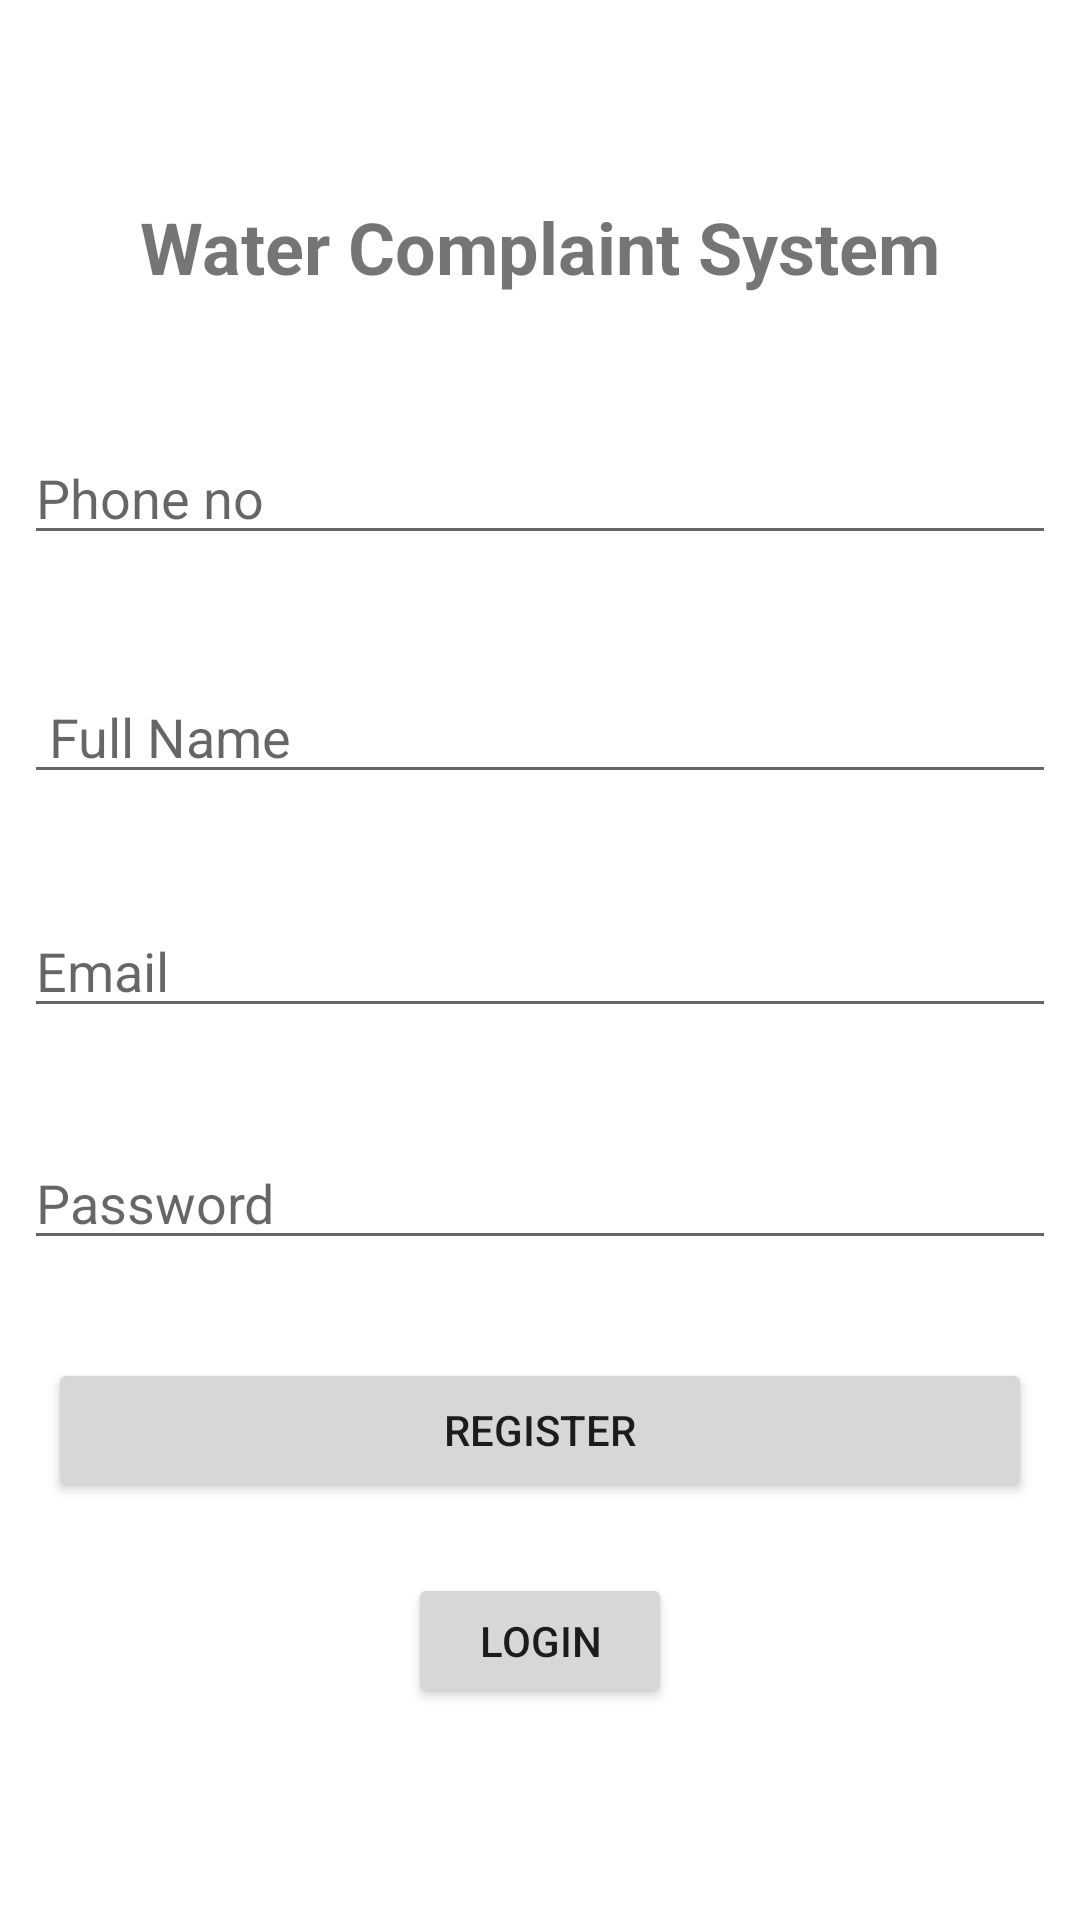

Here is an Android app screen rendered from its layout file. Give the layout XML and the strings, colors and styles it references.
<!-- AndroidManifest.xml: application theme Theme.WaterComplaintSystem -->
<!-- res/layout/activity_register.xml -->
<?xml version="1.0" encoding="utf-8"?>
<androidx.constraintlayout.widget.ConstraintLayout xmlns:android="http://schemas.android.com/apk/res/android"
    xmlns:app="http://schemas.android.com/apk/res-auto"
    xmlns:tools="http://schemas.android.com/tools"
    android:layout_width="match_parent"
    android:layout_height="match_parent"
    tools:context=".register">

    <TextView
        android:id="@+id/textView"
        android:layout_width="wrap_content"
        android:layout_height="39dp"
        android:text="Water Complaint System"
        android:textSize="24sp"
        android:textStyle="bold"
        app:layout_constraintBottom_toBottomOf="parent"
        app:layout_constraintEnd_toEndOf="parent"
        app:layout_constraintStart_toStartOf="parent"
        app:layout_constraintTop_toTopOf="parent"
        app:layout_constraintVertical_bias="0.110000014" />

    <EditText
        android:id="@+id/name"
        android:layout_width="0dp"
        android:layout_height="wrap_content"
        android:layout_marginStart="8dp"
        android:layout_marginLeft="8dp"
        android:layout_marginEnd="8dp"
        android:layout_marginRight="8dp"
        android:ems="10"
        android:hint=" Full Name"
        android:inputType="textPersonName"
        app:layout_constraintBottom_toBottomOf="parent"
        app:layout_constraintEnd_toEndOf="parent"
        app:layout_constraintStart_toStartOf="parent"
        app:layout_constraintTop_toBottomOf="@+id/textView"
        app:layout_constraintVertical_bias="0.24000001" />

    <EditText
        android:id="@+id/email"
        android:layout_width="0dp"
        android:layout_height="wrap_content"
        android:layout_marginStart="8dp"
        android:layout_marginLeft="8dp"
        android:layout_marginEnd="8dp"
        android:layout_marginRight="8dp"
        android:ems="10"
        android:hint="Email"
        android:inputType="textEmailAddress"
        app:layout_constraintBottom_toBottomOf="parent"
        app:layout_constraintEnd_toEndOf="parent"
        app:layout_constraintStart_toStartOf="parent"
        app:layout_constraintTop_toBottomOf="@+id/name"
        app:layout_constraintVertical_bias="0.110000014" />

    <EditText
        android:id="@+id/password"
        android:layout_width="0dp"
        android:layout_height="wrap_content"
        android:layout_marginStart="8dp"
        android:layout_marginLeft="8dp"
        android:layout_marginEnd="8dp"
        android:layout_marginRight="8dp"
        android:ems="10"
        android:hint="Password"
        app:layout_constraintBottom_toBottomOf="parent"
        app:layout_constraintEnd_toEndOf="parent"
        app:layout_constraintStart_toStartOf="parent"
        app:layout_constraintTop_toBottomOf="@+id/email"
        app:layout_constraintVertical_bias="0.13999999" />

    <Button
        android:id="@+id/registerBtn"
        android:layout_width="0dp"
        android:layout_height="wrap_content"
        android:layout_marginStart="16dp"
        android:layout_marginLeft="16dp"
        android:layout_marginEnd="16dp"
        android:layout_marginRight="16dp"
        android:text="Register"
        app:layout_constraintBottom_toBottomOf="parent"
        app:layout_constraintEnd_toEndOf="parent"
        app:layout_constraintStart_toStartOf="parent"
        app:layout_constraintTop_toBottomOf="@+id/password"
        app:layout_constraintVertical_bias="0.19" />

    <Button
        android:id="@+id/loginBtn"
        android:layout_width="wrap_content"
        android:layout_height="45dp"
        android:text="Login"
        app:layout_constraintBottom_toBottomOf="parent"
        app:layout_constraintEnd_toEndOf="parent"
        app:layout_constraintStart_toStartOf="parent"
        app:layout_constraintTop_toBottomOf="@+id/registerBtn"
        app:layout_constraintVertical_bias="0.25" />

    <ProgressBar
        android:id="@+id/progressbar"
        style="?android:attr/progressBarStyle"
        android:layout_width="wrap_content"
        android:layout_height="wrap_content"
        android:visibility="invisible"
        app:layout_constraintBottom_toBottomOf="parent"
        app:layout_constraintEnd_toEndOf="parent"
        app:layout_constraintStart_toStartOf="parent"
        app:layout_constraintTop_toBottomOf="@+id/loginBtn"
        app:layout_constraintVertical_bias="0.29000002" />

    <EditText
        android:id="@+id/phone"
        android:layout_width="0dp"
        android:layout_height="wrap_content"
        android:layout_marginStart="8dp"
        android:layout_marginLeft="8dp"
        android:layout_marginEnd="8dp"
        android:layout_marginRight="8dp"
        android:ems="10"
        android:hint="Phone no"
        android:inputType="text"
        app:layout_constraintBottom_toTopOf="@+id/name"
        app:layout_constraintEnd_toEndOf="parent"
        app:layout_constraintStart_toStartOf="parent"
        app:layout_constraintTop_toBottomOf="@+id/textView" />
</androidx.constraintlayout.widget.ConstraintLayout>
<!-- resources referenced by this layout -->
<resources>
  <style name="Theme.WaterComplaintSystem" parent="Theme.MaterialComponents.DayNight.DarkActionBar">
          
          <item name="colorPrimary">@color/purple_500</item>
          <item name="colorPrimaryVariant">@color/purple_700</item>
          <item name="colorOnPrimary">@color/white</item>
          
          <item name="colorSecondary">@color/teal_200</item>
          <item name="colorSecondaryVariant">@color/teal_700</item>
          <item name="colorOnSecondary">@color/black</item>
          
          <item name="android:statusBarColor" tools:targetApi="l">?attr/colorPrimaryVariant</item>
          
      </style>
  <!-- not gathered from this repository: default colours our renderer supplied (Android Studio template values) -->
  <color name="purple_500">#FF6200EE</color>
  <color name="purple_700">#FF3700B3</color>
  <color name="teal_200">#FF03DAC5</color>
  <color name="teal_700">#FF018786</color>
  <color name="black">#FF000000</color>
  <color name="white">#FFFFFFFF</color>
</resources>
